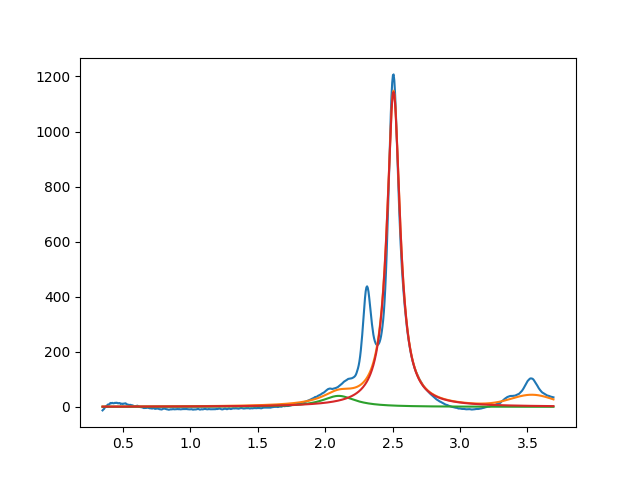

The data file committed next to this chart (first rows):
2.099999999999999645e+00, 3.999999997462081325e+01, 2.999999999999999334e-01, 8.291202974551178114e-08
2.507245105485682135e+00, 1.143788921193051692e+03, 1.169397777417872791e-01, 1.152648766337149461e-27
3.536381403151828806e+00, 3.999999999744804313e+01, 3.666223310099666066e-01, 9.999999998879870455e-01
